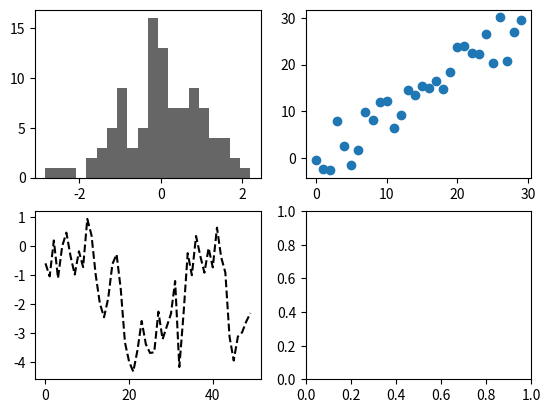
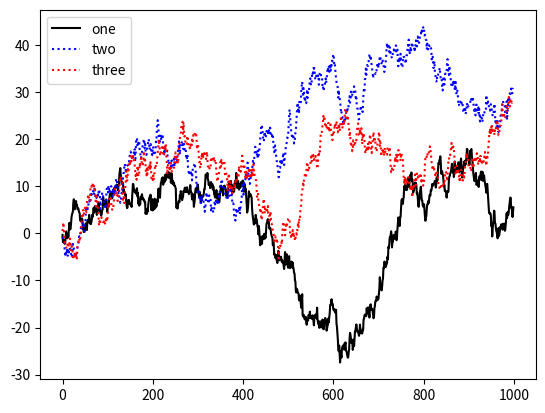

Write Python code to recreate these figures, in order.
import pandas as pd
import numpy as np

# String Manipulation

val="a, b , gudio"
print(val.split(","))

pieces=[x.strip() for x in val.split(",")]
print(pieces)

first, second, third=pieces
print(first+"::"+second+"::"+third)

print("::".join(pieces))

# Data Wrangling

data=pd.Series(np.random.uniform(size=9),
               index=[["a","a","a","b","b","b","c","c","c"],
                      [1,2,3,1,2,3,1,2,3]])
print(data)
print(data['b'][3])
print(data["a":"c"])
print(data.loc[["a","c"]])

print(data.unstack())

frame=pd.DataFrame(np.arange(12).reshape((4,3)),
                   index=[["a","a","b","b"],[1,2,1,3]],
                   columns=[["Ohio","Ohio","Coronada"],["Green","Red","Green"]])
print(frame)

frame.index.names=["key1","key2"]
frame.columns.names=["state","color"]
print(frame)
print(frame.index.nlevels)

# Combining df

df1=pd.DataFrame({"key":["b","b","a","c","a","a"],
                  "data1":[1,2,3,4,5,6]})
df2=pd.DataFrame({"key":["b","r","c"],
                  "data2":[12,34,34]})

df3=pd.DataFrame({"lkey":["b","b","a","c","a","a"],
                  "data1":[1,2,3,4,5,6]})
df4=pd.DataFrame({"rkey":["b","r","c"],
                  "data2":[12,34,34]})

print(pd.merge(df1,df2))
print(pd.merge(df3,df4, left_on="lkey", right_on="rkey"))

print(pd.merge(df1,df2, how="outer"))
print(pd.merge(df3,df4, left_on="lkey", right_on="rkey", how="outer"))

print(pd.merge(df1,df2, how="left"))

# Concatination

arr=np.arange(12).reshape((3,4))
print(np.concatenate([arr,arr], axis=1))
print(np.concatenate([arr,arr]))

s1=pd.Series([0,1], index=["a","b"], dtype="Int64")
s2=pd.Series([2,3,4], index=["c","d","e"], dtype="Int64")
s3=pd.Series([5,6], index=["f","g"], dtype="Int64")
s4=pd.Series([5,6], index=["f","g"], dtype="Int64")

print(pd.concat([s1,s2,s3,s4]))
print(pd.concat([s1,s2,s3,s4], axis="columns"))


a=pd.Series([np.nan,2.5,3.5,4.5,6.,np.nan],
            index=["a","h","i","g","k","l"])
b=pd.Series([4.,2.5,np.nan,4.5,np.nan,7.1],
            index=["l","k","a","i","h","g"])

print(a)
print(b)

print(np.where(pd.isna(a), b, a))
print(a.combine_first(b))

# Ploting and visualization

from matplotlib import pyplot as plt

data=np.arange(10)
# plt.plot(data)

fig=plt.figure()
ax1=fig.add_subplot(2,2,1)
ax1.hist(np.random.standard_normal(100), bins=20,color="black",alpha=0.6)

ax2=fig.add_subplot(2,2,2)
ax2.scatter(np.arange(30), np.arange(30)+3*np.random.standard_normal(30))

ax3=fig.add_subplot(2,2,3)
ax3.plot(np.random.standard_normal(50).cumsum(), color="black",linestyle="dashed")

ax1=fig.add_subplot(2,2,4)

fig=plt.figure()
fig,ax=plt.subplots()

ax.plot(np.random.randn(1000).cumsum(),color="black",label="one")
ax.plot(np.random.randn(1000).cumsum(),linestyle="dotted",color="blue",label="two")
ax.plot(np.random.randn(1000).cumsum(),linestyle="dotted",color="red",label="three")

ax.legend()

plt.show()
